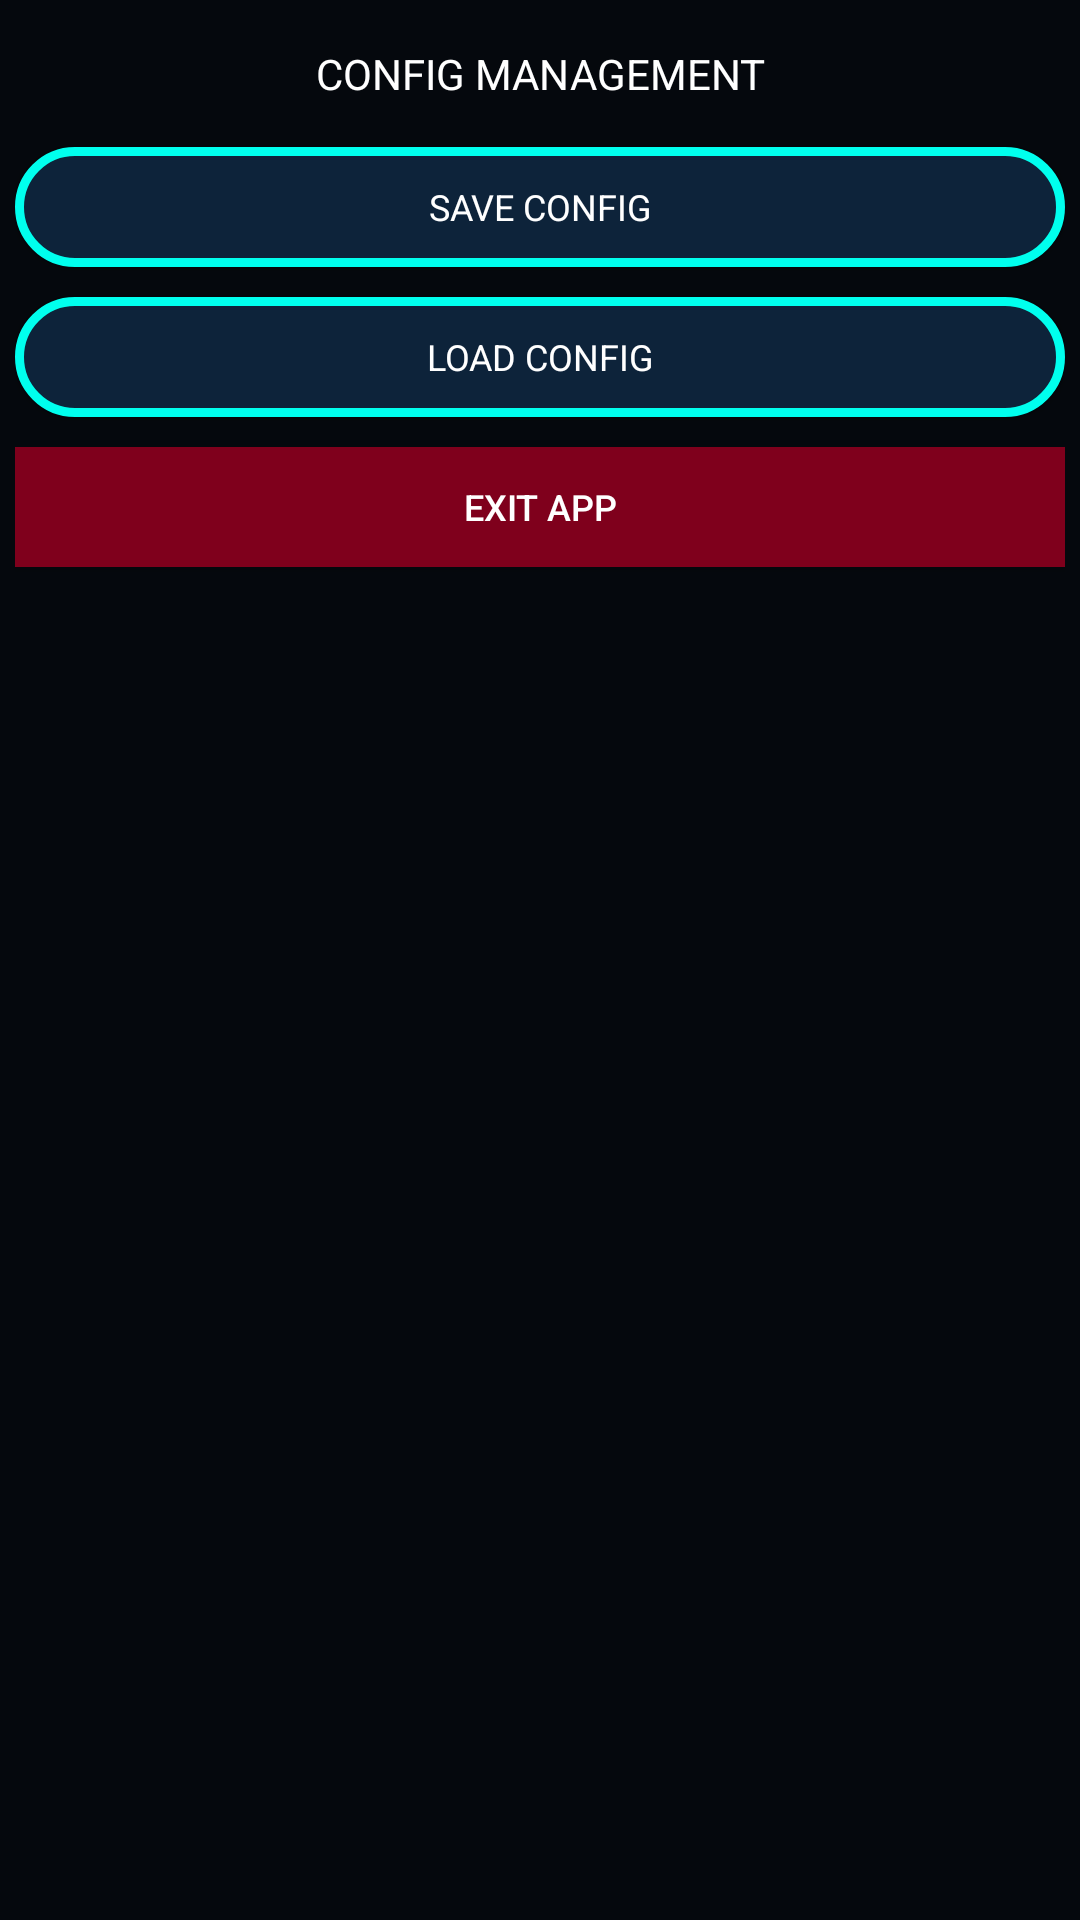

Reconstruct the res/layout file that produces this screen, plus the resources it refers to.
<!-- AndroidManifest.xml: application theme Theme.TaizouInjector -->
<!-- res/layout/page_settings.xml -->
<?xml version="1.0" encoding="utf-8"?>
<LinearLayout xmlns:android="http://schemas.android.com/apk/res/android"
    android:layout_width="match_parent"
    android:layout_height="match_parent"
    android:orientation="vertical"
    android:padding="5dp">

    <ScrollView
        android:layout_width="match_parent"
        android:layout_height="match_parent"
        android:layout_gravity="center_horizontal">

        <LinearLayout
            android:layout_width="match_parent"
            android:layout_height="wrap_content"
            android:orientation="vertical">

                <LinearLayout
                    android:id="@+id/_drawer_header"
                    android:layout_width="match_parent"
                    android:layout_height="wrap_content"
                    android:orientation="vertical">

                    <LinearLayout
                        android:layout_width="match_parent"
                        android:layout_height="wrap_content"
                        android:orientation="vertical"
                        android:padding="0dp">

                        <LinearLayout
                            android:layout_width="match_parent"
                            android:layout_height="10dp"
                            android:orientation="horizontal" />

                        <TextView
                            android:layout_width="match_parent"
                            android:layout_height="wrap_content"
                            android:gravity="center"
                            android:layout_marginBottom="15dp"
                            android:text="CONFIG MANAGEMENT"
                            android:textColor="#FFFFFFFF"
                            android:textSize="14sp" />

                        
                        <Button
                            android:id="@+id/saveconfig"
                            android:layout_width="match_parent"
                            android:layout_height="40dp"
                            android:layout_marginBottom="10dp"
                            android:text="SAVE CONFIG"
                            android:textColor="#FFFFFFFF"
                            android:textSize="12sp"
                            style="@style/Button.Oval" />

                        
                        <Button
                            android:id="@+id/loadconfig"
                            android:layout_width="match_parent"
                            android:layout_height="40dp"
                            android:layout_marginBottom="10dp"
                            android:text="LOAD CONFIG"
                            android:textColor="#FFFFFFFF"
                            android:textSize="12sp"
                            style="@style/Button.Oval" />

                        <Button
                            android:id="@+id/killgame"
                            android:layout_width="match_parent"
                            android:layout_height="40dp"
                            android:layout_marginBottom="150dp"
                            android:background="#7F001C"
                            android:gravity="center"
                            android:text="EXIT APP"
                            android:textColor="#FFFFFF"
                            android:textSize="12sp" />
                    </LinearLayout>
                </LinearLayout>
            </LinearLayout>
    </ScrollView>
</LinearLayout>
<!-- resources referenced by this layout -->
<resources>
  <style name="Button.Oval" parent="android:Widget.Button">
          <item name="android:background">@drawable/btn_oval</item>
          <item name="android:textColor">#FFFFFFFF</item>
          <item name="android:textSize">12sp</item>
          <item name="android:minHeight">40dp</item>
          <item name="android:paddingLeft">12dp</item>
          <item name="android:paddingRight">12dp</item>
      </style>
  <style name="Theme.TaizouInjector" parent="Theme.AppCompat.NoActionBar">
          <item name="colorPrimary">#8D00FF</item>
          <item name="colorPrimaryDark">#6B00CC</item>
          <item name="colorAccent">#00FFEE</item>
          <item name="android:colorBackground">#05080D</item>
          <item name="android:windowBackground">#05080D</item>
          <item name="android:windowFullscreen">true</item>
          <item name="android:windowContentOverlay">@null</item>
          <item name="android:windowNoTitle">true</item>
          <item name="android:windowActionBar">false</item>
          <item name="android:statusBarColor">#000000</item>
          <item name="android:navigationBarColor">#000000</item>
      </style>
  <!-- drawable btn_oval (drawable) -->
  <?xml version="1.0" encoding="utf-8"?>
  <selector xmlns:android="http://schemas.android.com/apk/res/android">
      <item android:state_pressed="true">
          <shape android:shape="rectangle">
              <solid android:color="#FF0D233A" />
              <corners android:radius="50dp" />
              <stroke android:width="3dp" android:color="#FF00FFEE" />
          </shape>
      </item>
      <item android:state_focused="true">
          <shape android:shape="rectangle">
              <solid android:color="#FF0D233A" />
              <corners android:radius="50dp" />
              <stroke android:width="3dp" android:color="#FF00FFEE" />
          </shape>
      </item>
      <item>
          <shape android:shape="rectangle">
              <solid android:color="#FF0D233A" />
              <corners android:radius="50dp" />
              <stroke android:width="3dp" android:color="#FF00FFEE" />
          </shape>
      </item>
  </selector>
</resources>
